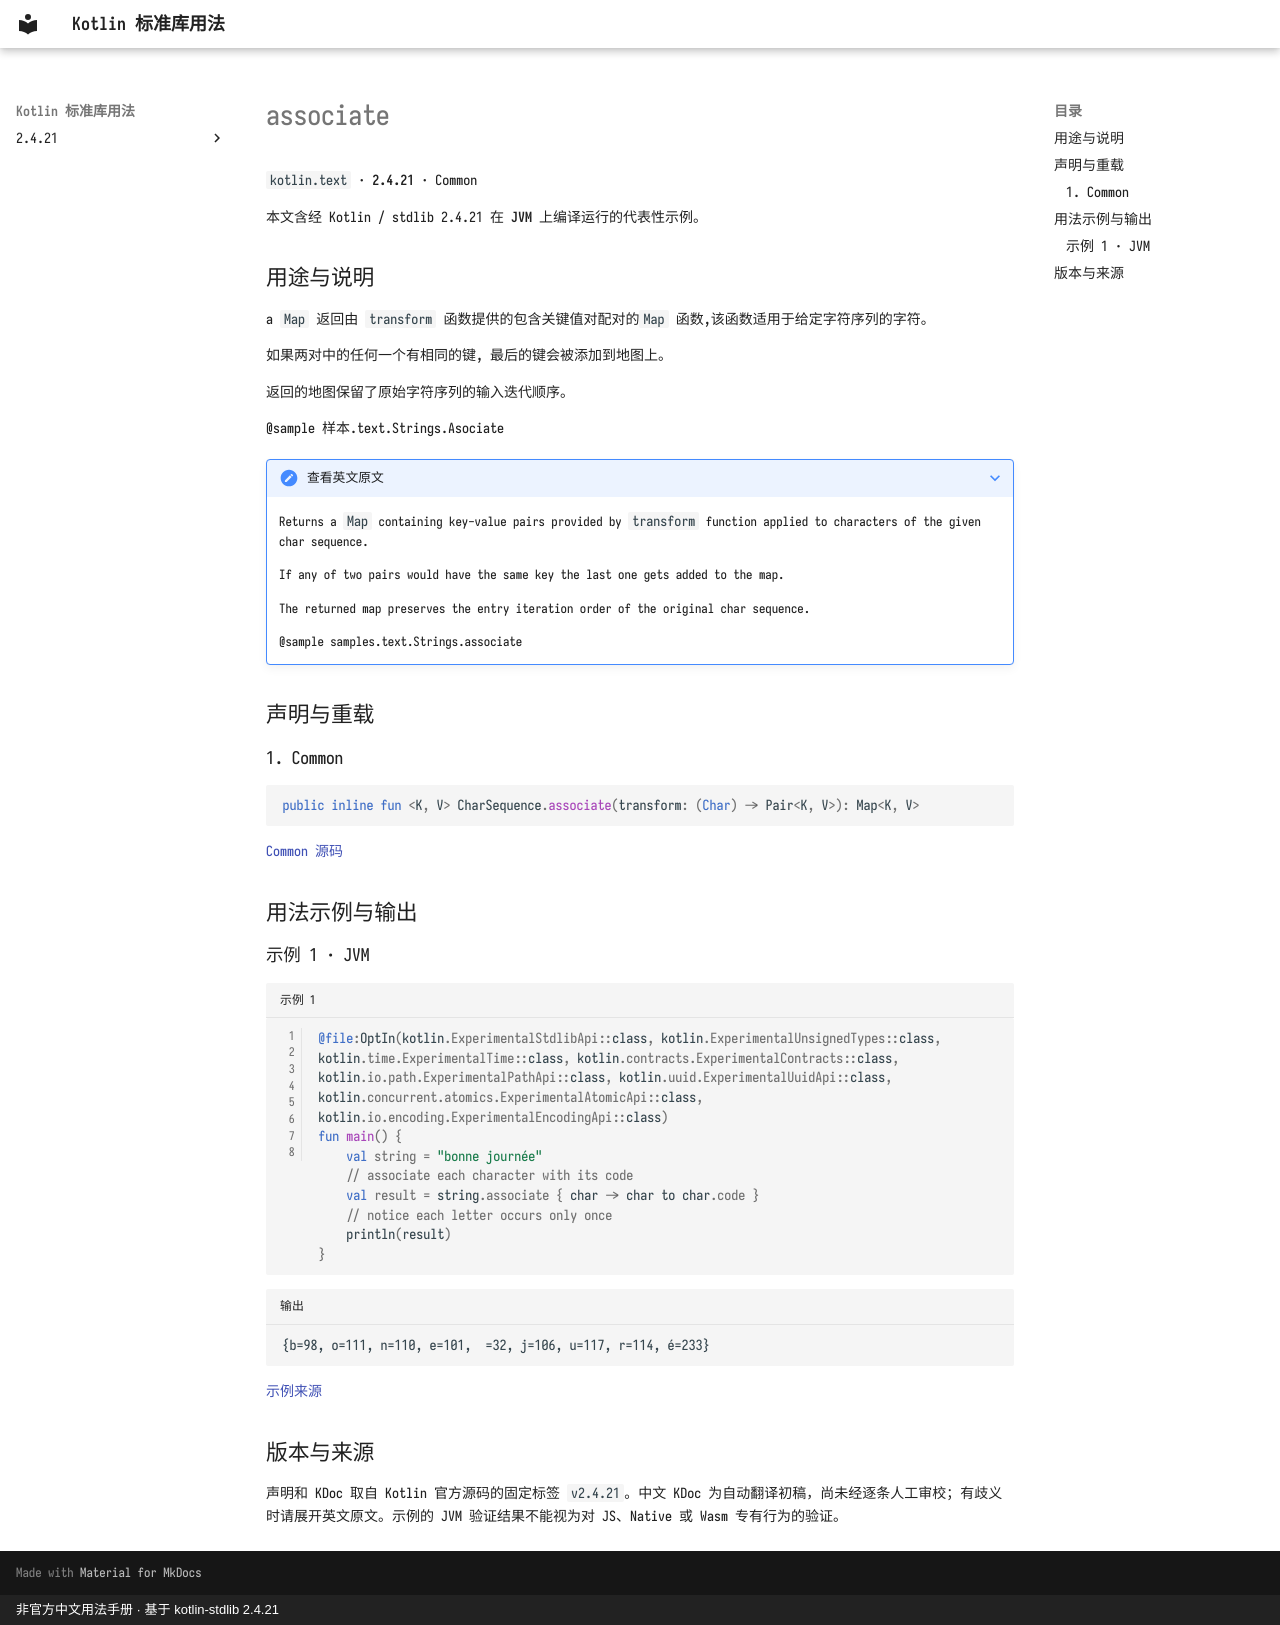

repository: oooooooko/kotlin-stdlib-docs · page: zh/api/kotlin.text/associate--178b6e06/index.html · generator: mkdocs · copyright: 非官方中文用法手册 · 基于 kotlin-stdlib 2.4.21

# associate

`kotlin.text` · **2.4.21** · Common

本文含经 Kotlin / stdlib 2.4.21 在 **JVM** 上编译运行的代表性示例。

## 用途与说明

a `Map` 返回由 `transform` 函数提供的包含关键值对配对的`Map` 函数,该函数适用于给定字符序列的字符。

如果两对中的任何一个有相同的键, 最后的键会被添加到地图上。

返回的地图保留了原始字符序列的输入迭代顺序。

@sample 样本.text.Strings.Asociate

??? note "查看英文原文"

    Returns a `Map` containing key-value pairs provided by `transform` function
    applied to characters of the given char sequence.
    
    If any of two pairs would have the same key the last one gets added to the map.
    
    The returned map preserves the entry iteration order of the original char sequence.
    
    @sample samples.text.Strings.associate

## 声明与重载

### 1. Common

```kotlin
public inline fun <K, V> CharSequence.associate(transform: (Char) -> Pair<K, V>): Map<K, V>
```

[Common 源码](https://github.com/JetBrains/kotlin/blob/v2.4.21/libraries/stdlib/common/src/generated/_Strings.kt#L680)

## 用法示例与输出

### 示例 1 · JVM

```kotlin title="示例 1" linenums="1"
@file:OptIn(kotlin.ExperimentalStdlibApi::class, kotlin.ExperimentalUnsignedTypes::class, kotlin.time.ExperimentalTime::class, kotlin.contracts.ExperimentalContracts::class, kotlin.io.path.ExperimentalPathApi::class, kotlin.uuid.ExperimentalUuidApi::class, kotlin.concurrent.atomics.ExperimentalAtomicApi::class, kotlin.io.encoding.ExperimentalEncodingApi::class)
fun main() {
    val string = "bonne journée"
    // associate each character with its code
    val result = string.associate { char -> char to char.code }
    // notice each letter occurs only once
    println(result)
}
```

```text title="输出"
{b=98, o=111, n=110, e=101,  =32, j=106, u=117, r=114, é=233}
```

[示例来源](https://github.com/JetBrains/kotlin/blob/v2.4.21/libraries/stdlib/samples/test/samples/text/strings.kt#L189)

## 版本与来源

声明和 KDoc 取自 Kotlin 官方源码的固定标签 `v2.4.21`。中文 KDoc 为自动翻译初稿，尚未经逐条人工审校；有歧义时请展开英文原文。示例的 JVM 验证结果不能视为对 JS、Native 或 Wasm 专有行为的验证。
